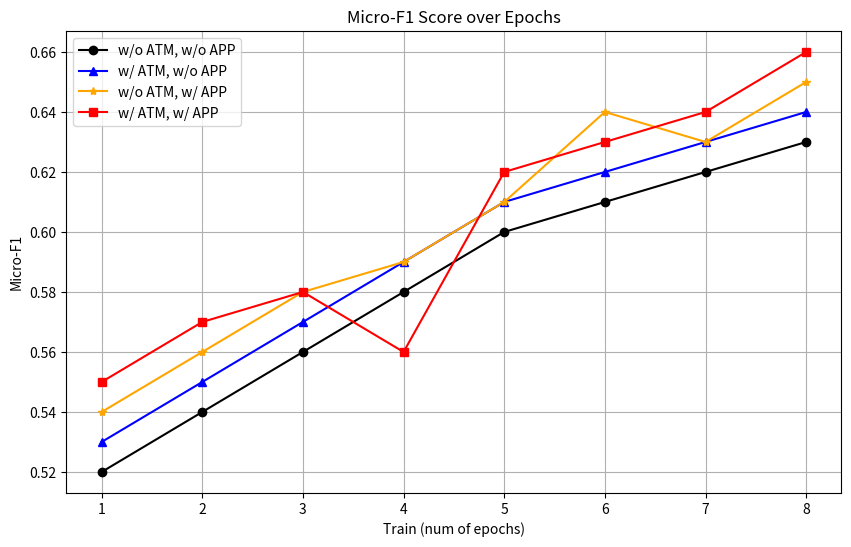

Write Python code to recreate this figure.
"""
几种数据的折线图
"""
import matplotlib.pyplot as plt
import numpy as np

# 假设 x 轴有 8 个epcohs
epochs = np.arange(1, 9)

# 数据
micro_f1_values = {
    'w/o ATM, w/o APP': np.array([0.52, 0.54, 0.56, 0.58, 0.60, 0.61, 0.62, 0.63]),
    'w/ ATM, w/o APP': np.array([0.53, 0.55, 0.57, 0.59, 0.61, 0.62, 0.63, 0.64]),
    'w/o ATM, w/ APP': np.array([0.54, 0.56, 0.58, 0.59, 0.61, 0.64, 0.63, 0.65]),
    'w/ ATM, w/ APP': np.array([0.55, 0.57, 0.58, 0.56, 0.62, 0.63, 0.64, 0.66]),
}

# 设置不同的标记和颜色
markers = ['o', '^', '*', 's'] 
colors = ['black', 'blue', 'orange', 'red'] 

# 使用不同的标记和颜色绘制数据
plt.figure(figsize=(10, 6))
for (label, values), marker, color in zip(micro_f1_values.items(), markers, colors):
    plt.plot(epochs, values, marker=marker, color=color, linestyle='-', label=label)

# 添加标题和标签
plt.title('Micro-F1 Score over Epochs')
plt.xlabel('Train (num of epochs)')
plt.ylabel('Micro-F1')

# 添加网格和图例
plt.grid(True)
plt.legend()

# 显示
plt.show()

